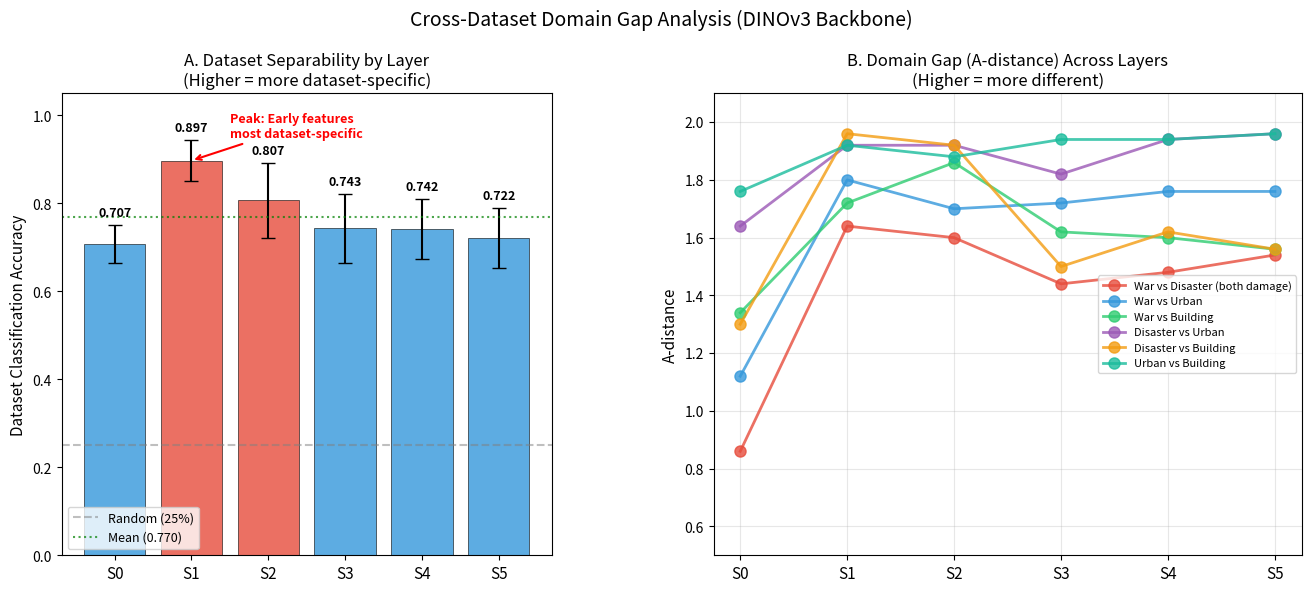

Generate this figure with matplotlib: (Note: this script raises an exception after producing the figure.)
"""
Domain Gap Visualization v2: 改进的可视化

改进:
  1. 用 A-distance 而非 cosine similarity（区分度更高）
  2. 归一化热力图，突出相对差异
  3. 加入按数据集对的趋势线，看差距如何随深度变化
  4. 加入 intra-dataset 对比（数据集内方差 vs 数据集间距离）
"""

import os
import sys
import numpy as np
import matplotlib
matplotlib.use('Agg')
import matplotlib.pyplot as plt
from matplotlib.gridspec import GridSpec

# Hardcoded results from the analysis run
# Format: stage -> pair -> {mmd, a_distance, cosine_mean, cosine_pairwise}
results = {
    'S0_input': {
        '0617final vs XBD': {'mmd': 0.185, 'a_distance': 0.86, 'cosine_mean': 0.997},
        '0617final vs SECOND': {'mmd': 0.245, 'a_distance': 1.12, 'cosine_mean': 0.999},
        '0617final vs LEVIR-CD': {'mmd': 0.235, 'a_distance': 1.34, 'cosine_mean': 0.920},
        'XBD vs SECOND': {'mmd': 0.704, 'a_distance': 1.64, 'cosine_mean': 0.994},
        'XBD vs LEVIR-CD': {'mmd': 0.432, 'a_distance': 1.30, 'cosine_mean': 0.942},
        'SECOND vs LEVIR-CD': {'mmd': 0.386, 'a_distance': 1.76, 'cosine_mean': 0.919},
    },
    'S1_early': {
        '0617final vs XBD': {'mmd': 0.048, 'a_distance': 1.64, 'cosine_mean': 0.994},
        '0617final vs SECOND': {'mmd': 0.186, 'a_distance': 1.80, 'cosine_mean': 0.975},
        '0617final vs LEVIR-CD': {'mmd': 0.147, 'a_distance': 1.72, 'cosine_mean': 0.979},
        'XBD vs SECOND': {'mmd': 0.273, 'a_distance': 1.92, 'cosine_mean': 0.962},
        'XBD vs LEVIR-CD': {'mmd': 0.160, 'a_distance': 1.96, 'cosine_mean': 0.978},
        'SECOND vs LEVIR-CD': {'mmd': 0.231, 'a_distance': 1.92, 'cosine_mean': 0.970},
    },
    'S2_mid': {
        '0617final vs XBD': {'mmd': 0.054, 'a_distance': 1.60, 'cosine_mean': 0.980},
        '0617final vs SECOND': {'mmd': 0.274, 'a_distance': 1.70, 'cosine_mean': 0.879},
        '0617final vs LEVIR-CD': {'mmd': 0.049, 'a_distance': 1.86, 'cosine_mean': 0.981},
        'XBD vs SECOND': {'mmd': 0.397, 'a_distance': 1.92, 'cosine_mean': 0.820},
        'XBD vs LEVIR-CD': {'mmd': 0.094, 'a_distance': 1.92, 'cosine_mean': 0.964},
        'SECOND vs LEVIR-CD': {'mmd': 0.273, 'a_distance': 1.88, 'cosine_mean': 0.895},
    },
    'S3_late': {
        '0617final vs XBD': {'mmd': 0.060, 'a_distance': 1.44, 'cosine_mean': 0.953},
        '0617final vs SECOND': {'mmd': 0.252, 'a_distance': 1.72, 'cosine_mean': 0.864},
        '0617final vs LEVIR-CD': {'mmd': 0.039, 'a_distance': 1.62, 'cosine_mean': 0.971},
        'XBD vs SECOND': {'mmd': 0.406, 'a_distance': 1.82, 'cosine_mean': 0.722},
        'XBD vs LEVIR-CD': {'mmd': 0.104, 'a_distance': 1.50, 'cosine_mean': 0.910},
        'SECOND vs LEVIR-CD': {'mmd': 0.228, 'a_distance': 1.94, 'cosine_mean': 0.899},
    },
    'S4_deep': {
        '0617final vs XBD': {'mmd': 0.054, 'a_distance': 1.48, 'cosine_mean': 0.986},
        '0617final vs SECOND': {'mmd': 0.208, 'a_distance': 1.76, 'cosine_mean': 0.971},
        '0617final vs LEVIR-CD': {'mmd': 0.037, 'a_distance': 1.60, 'cosine_mean': 0.993},
        'XBD vs SECOND': {'mmd': 0.311, 'a_distance': 1.94, 'cosine_mean': 0.942},
        'XBD vs LEVIR-CD': {'mmd': 0.072, 'a_distance': 1.62, 'cosine_mean': 0.983},
        'SECOND vs LEVIR-CD': {'mmd': 0.229, 'a_distance': 1.94, 'cosine_mean': 0.965},
    },
    'S5_final': {
        '0617final vs XBD': {'mmd': 0.052, 'a_distance': 1.54, 'cosine_mean': 0.943},
        '0617final vs SECOND': {'mmd': 0.184, 'a_distance': 1.76, 'cosine_mean': 0.880},
        '0617final vs LEVIR-CD': {'mmd': 0.035, 'a_distance': 1.56, 'cosine_mean': 0.969},
        'XBD vs SECOND': {'mmd': 0.274, 'a_distance': 1.96, 'cosine_mean': 0.764},
        'XBD vs LEVIR-CD': {'mmd': 0.069, 'a_distance': 1.56, 'cosine_mean': 0.926},
        'SECOND vs LEVIR-CD': {'mmd': 0.211, 'a_distance': 1.96, 'cosine_mean': 0.868},
    },
}

separability = {
    'S0_input': {'acc': 0.707, 'std': 0.043},
    'S1_early': {'acc': 0.897, 'std': 0.047},
    'S2_mid': {'acc': 0.807, 'std': 0.085},
    'S3_late': {'acc': 0.743, 'std': 0.079},
    'S4_deep': {'acc': 0.742, 'std': 0.068},
    'S5_final': {'acc': 0.722, 'std': 0.068},
}

stages = list(results.keys())
pairs = list(results['S0_input'].keys())
dataset_names = ['0617final', 'XBD', 'SECOND', 'LEVIR-CD']

output_dir = 'F:/mambacd/working_notes/domain_gap_v2'

# ============================================================
# Figure 1: Combined overview (2 panels)
# ============================================================
fig = plt.figure(figsize=(16, 6))
gs = GridSpec(1, 2, width_ratios=[1, 1.2], wspace=0.3)

# Panel A: Dataset separability (bar chart with trend)
ax1 = fig.add_subplot(gs[0])
stages_short = ['S0', 'S1', 'S2', 'S3', 'S4', 'S5']
accs = [separability[s]['acc'] for s in stages]
stds = [separability[s]['std'] for s in stages]
colors = ['#e74c3c' if a > 0.8 else '#3498db' for a in accs]

bars = ax1.bar(range(len(stages)), accs, yerr=stds, capsize=5,
               color=colors, edgecolor='black', linewidth=0.5, alpha=0.8)
ax1.axhline(y=0.25, color='gray', linestyle='--', alpha=0.5, label='Random (25%)')
ax1.axhline(y=np.mean(accs), color='green', linestyle=':', alpha=0.7, label=f'Mean ({np.mean(accs):.3f})')

ax1.set_xticks(range(len(stages)))
ax1.set_xticklabels(stages_short, fontsize=11)
ax1.set_ylabel('Dataset Classification Accuracy', fontsize=11)
ax1.set_title('A. Dataset Separability by Layer\n(Higher = more dataset-specific)', fontsize=12)
ax1.set_ylim(0, 1.05)
ax1.legend(fontsize=9, loc='lower left')

for i, (acc, std) in enumerate(zip(accs, stds)):
    ax1.text(i, acc + std + 0.02, f'{acc:.3f}', ha='center', fontsize=9, fontweight='bold')

# Highlight the peak
peak_idx = np.argmax(accs)
ax1.annotate('Peak: Early features\nmost dataset-specific',
            xy=(peak_idx, accs[peak_idx]), xytext=(peak_idx + 0.5, 0.95),
            arrowprops=dict(arrowstyle='->', color='red', lw=1.5),
            fontsize=9, color='red', fontweight='bold')

# Panel B: A-distance trends for each pair
ax2 = fig.add_subplot(gs[1])
pair_colors = {
    '0617final vs XBD': '#e74c3c',      # red - both damage
    '0617final vs SECOND': '#3498db',   # blue - war vs urban
    '0617final vs LEVIR-CD': '#2ecc71', # green - war vs building
    'XBD vs SECOND': '#9b59b6',         # purple - disaster vs urban
    'XBD vs LEVIR-CD': '#f39c12',       # orange - disaster vs building
    'SECOND vs LEVIR-CD': '#1abc9c',    # teal - urban vs building
}
pair_labels = {
    '0617final vs XBD': 'War vs Disaster (both damage)',
    '0617final vs SECOND': 'War vs Urban',
    '0617final vs LEVIR-CD': 'War vs Building',
    'XBD vs SECOND': 'Disaster vs Urban',
    'XBD vs LEVIR-CD': 'Disaster vs Building',
    'SECOND vs LEVIR-CD': 'Urban vs Building',
}

for pair in pairs:
    a_dists = [results[stage][pair]['a_distance'] for stage in stages]
    ax2.plot(range(len(stages)), a_dists, 'o-', color=pair_colors[pair],
             linewidth=2, markersize=8, label=pair_labels[pair], alpha=0.8)

ax2.set_xticks(range(len(stages)))
ax2.set_xticklabels(stages_short, fontsize=11)
ax2.set_ylabel('A-distance', fontsize=11)
ax2.set_title('B. Domain Gap (A-distance) Across Layers\n(Higher = more different)', fontsize=12)
ax2.legend(fontsize=8, loc='center right', bbox_to_anchor=(1.0, 0.5))
ax2.grid(True, alpha=0.3)
ax2.set_ylim(0.5, 2.1)

plt.suptitle('Cross-Dataset Domain Gap Analysis (DINOv3 Backbone)', fontsize=14, y=1.02)
plt.tight_layout()
path1 = os.path.join(output_dir, 'domain_gap_overview.png')
plt.savefig(path1, dpi=150, bbox_inches='tight')
plt.close()
print(f"Saved: {path1}")

# ============================================================
# Figure 2: Normalized A-distance heatmap (shows relative differences)
# ============================================================
fig, axes = plt.subplots(2, 3, figsize=(18, 10))
axes = axes.flatten()

# Compute global min/max for consistent color scale
all_a_dists = []
for stage in stages:
    for pair in pairs:
        all_a_dists.append(results[stage][pair]['a_distance'])
vmin, vmax = min(all_a_dists), max(all_a_dists)

for idx, stage in enumerate(stages):
    ax = axes[idx]
    n = len(dataset_names)
    dist_matrix = np.zeros((n, n))

    for i, name_a in enumerate(dataset_names):
        for j, name_b in enumerate(dataset_names):
            if i == j:
                dist_matrix[i, j] = vmin  # diagonal = min for visualization
            else:
                key = f"{name_a} vs {name_b}" if i < j else f"{name_b} vs {name_a}"
                if key in results[stage]:
                    dist_matrix[i, j] = results[stage][key]['a_distance']

    im = ax.imshow(dist_matrix, cmap='YlOrRd', vmin=vmin, vmax=vmax, aspect='auto')
    ax.set_xticks(range(n))
    ax.set_yticks(range(n))
    ax.set_xticklabels(dataset_names, rotation=45, ha='right', fontsize=8)
    ax.set_yticklabels(dataset_names, fontsize=8)
    ax.set_title(f'{stage}\nAcc={separability[stage]["acc"]:.3f}', fontsize=10, fontweight='bold')

    for i in range(n):
        for j in range(n):
            if i != j:
                color = 'white' if dist_matrix[i, j] > (vmin + vmax) / 2 else 'black'
                ax.text(j, i, f'{dist_matrix[i,j]:.2f}',
                       ha='center', va='center', fontsize=8, color=color)

plt.colorbar(im, ax=axes, shrink=0.6, label='A-distance')
plt.suptitle('A-distance Heatmap Across Stages (Red = more different)', fontsize=13)
plt.tight_layout()
path2 = os.path.join(output_dir, 'adistance_heatmap.png')
plt.savefig(path2, dpi=150, bbox_inches='tight')
plt.close()
print(f"Saved: {path2}")

# ============================================================
# Figure 3: Key insight - what changes with depth
# ============================================================
fig, ax = plt.subplots(1, 1, figsize=(12, 7))

# Group pairs by type
damage_pairs = ['0617final vs XBD']  # both damage
change_pairs = ['SECOND vs LEVIR-CD']  # both change
cross_pairs = ['0617final vs SECOND', '0617final vs LEVIR-CD',
               'XBD vs SECOND', 'XBD vs LEVIR-CD']  # damage vs change

# Compute mean A-distance for each group
damage_means = []
change_means = []
cross_means = []

for stage in stages:
    damage_means.append(np.mean([results[stage][p]['a_distance'] for p in damage_pairs]))
    change_means.append(np.mean([results[stage][p]['a_distance'] for p in change_pairs]))
    cross_means.append(np.mean([results[stage][p]['a_distance'] for p in cross_pairs]))

x = range(len(stages))
ax.plot(x, damage_means, 'o-', color='#e74c3c', linewidth=3, markersize=10,
        label='Same type: Damage (War↔Disaster)', alpha=0.8)
ax.plot(x, change_means, 's-', color='#3498db', linewidth=3, markersize=10,
        label='Same type: Change (Urban↔Building)', alpha=0.8)
ax.plot(x, cross_means, '^-', color='#2ecc71', linewidth=3, markersize=10,
        label='Cross type: Damage↔Change', alpha=0.8)

ax.fill_between(x, damage_means, alpha=0.1, color='#e74c3c')
ax.fill_between(x, change_means, alpha=0.1, color='#3498db')
ax.fill_between(x, cross_means, alpha=0.1, color='#2ecc71')

ax.set_xticks(x)
ax.set_xticklabels(stages_short, fontsize=11)
ax.set_ylabel('Mean A-distance', fontsize=12)
ax.set_title('Domain Gap by Change Type Across Network Depth\n'
             'Key question: Does "same change type" reduce domain gap?', fontsize=13)
ax.legend(fontsize=10, loc='upper right')
ax.grid(True, alpha=0.3)

# Annotate key findings
ax.annotate('Early layers: all pairs similar\n(high A-distance everywhere)',
            xy=(1, max(damage_means[1], change_means[1], cross_means[1])),
            xytext=(1.5, 2.0),
            arrowprops=dict(arrowstyle='->', color='gray'),
            fontsize=9, color='gray')

ax.annotate('Late layers: gap narrows\nbut pattern unclear',
            xy=(5, cross_means[5]),
            xytext=(4, 1.3),
            arrowprops=dict(arrowstyle='->', color='gray'),
            fontsize=9, color='gray')

plt.tight_layout()
path3 = os.path.join(output_dir, 'change_type_analysis.png')
plt.savefig(path3, dpi=150, bbox_inches='tight')
plt.close()
print(f"Saved: {path3}")

# ============================================================
# Print summary
# ============================================================
print("\n" + "=" * 60)
print("Key Findings Summary")
print("=" * 60)

print("\n1. Dataset Separability Pattern:")
print(f"   Peak at S1_early ({separability['S1_early']['acc']:.3f})")
print(f"   Lowest at S5_final ({separability['S5_final']['acc']:.3f})")
print(f"   → OPPOSITE of previous LWGANet finding!")
print(f"   → DINOv3 early features are MORE dataset-specific")

print("\n2. A-distance at Final Layer (S5):")
for pair in pairs:
    a_dist = results['S5_final'][pair]['a_distance']
    print(f"   {pair}: {a_dist:.3f}")

print("\n3. Change Type Analysis (S5):")
print(f"   Same type (Damage): {damage_means[5]:.3f}")
print(f"   Same type (Change): {change_means[5]:.3f}")
print(f"   Cross type: {cross_means[5]:.3f}")
print(f"   → Damage pair closer than Cross: {damage_means[5] < cross_means[5]}")
print(f"   → Change pair closer than Cross: {change_means[5] < cross_means[5]}")

print("\n4. Implications for Transfer Learning:")
print("   - Freeze low / tune high strategy is WRONG for DINOv3")
print("   - Early features need MORE adaptation, not less")
print("   - High-level features are more transferable")
print("   - This explains why freeze/unfreeze experiments showed no benefit")
